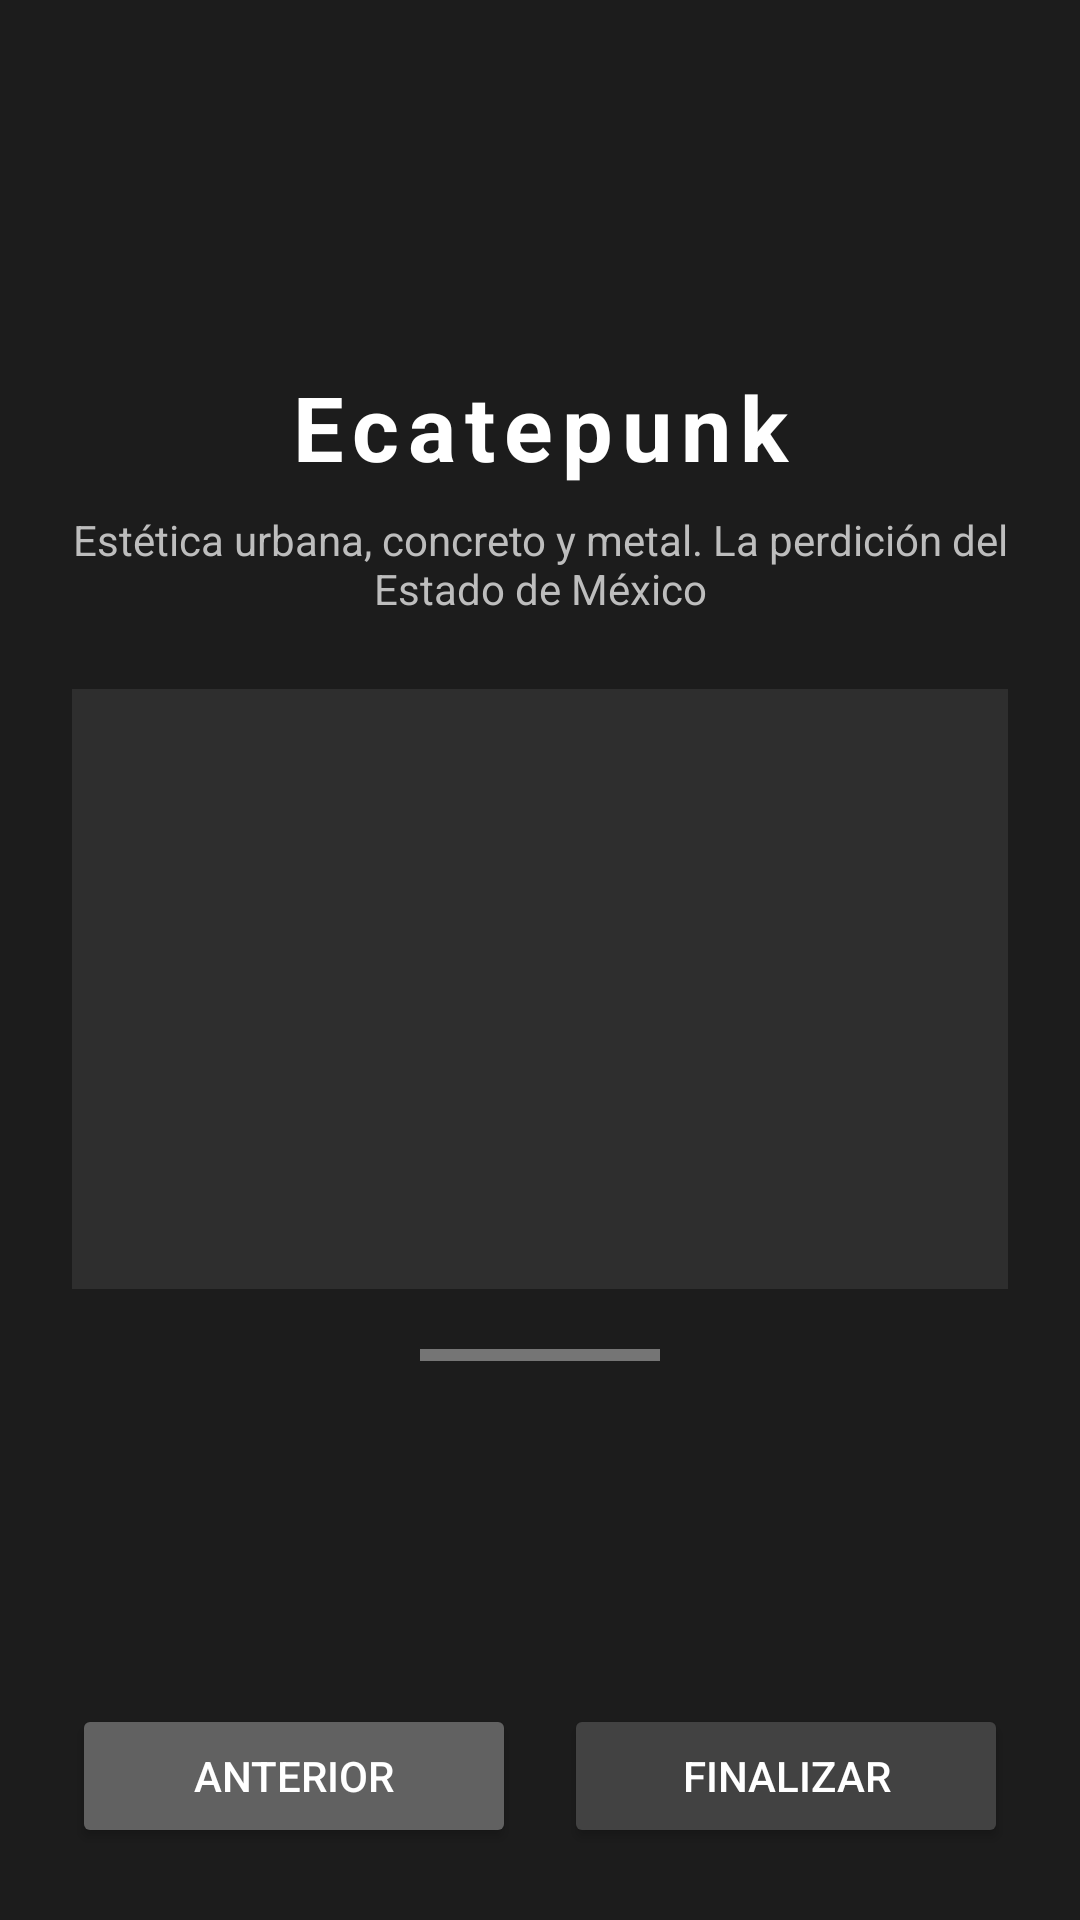

This screen was rendered from an Android layout file. Write that file and the resources it references.
<!-- AndroidManifest.xml: application theme Theme.P1Activities -->
<!-- res/layout/ecatupunk_activity.xml -->
<?xml version="1.0" encoding="utf-8"?>
<LinearLayout
    xmlns:android="http://schemas.android.com/apk/res/android"
    android:id="@+id/main"
    android:layout_width="match_parent"
    android:layout_height="match_parent"
    android:orientation="vertical"
    android:background="#1C1C1C"
    android:padding="24dp">

    <LinearLayout
        android:layout_width="match_parent"
        android:layout_height="0dp"
        android:layout_weight="1"
        android:orientation="vertical"
        android:gravity="center">

        <TextView
            android:layout_width="match_parent"
            android:layout_height="wrap_content"
            android:text="Ecatepunk"
            android:textSize="30sp"
            android:textStyle="bold"
            android:textColor="#FFFFFF"
            android:gravity="center"
            android:letterSpacing="0.1"
            android:layout_marginBottom="8dp"/>

        <TextView
            android:layout_width="match_parent"
            android:layout_height="wrap_content"
            android:text="Estética urbana, concreto y metal. La perdición del Estado de México"
            android:textSize="14sp"
            android:textColor="#BDBDBD"
            android:gravity="center"
            android:layout_marginBottom="24dp"/>

        <FrameLayout
            android:layout_width="match_parent"
            android:layout_height="200dp"
            android:layout_marginBottom="20dp"
            android:background="#2E2E2E"
            android:padding="8dp">

            <ImageView
                android:id="@+id/imgEcatepunk"
                android:layout_width="match_parent"
                android:layout_height="match_parent"
                android:scaleType="centerCrop"/>
        </FrameLayout>

        <View
            android:layout_width="80dp"
            android:layout_height="4dp"
            android:layout_gravity="center"
            android:background="#757575"
            android:layout_marginBottom="16dp"/>

    </LinearLayout>

    <LinearLayout
        android:layout_width="match_parent"
        android:layout_height="wrap_content"
        android:orientation="horizontal">

        <Button
            android:id="@+id/btnAnteriorEcatepunk"
            android:layout_width="0dp"
            android:layout_height="wrap_content"
            android:layout_weight="1"
            android:text="Anterior"
            android:layout_marginEnd="8dp"
            android:backgroundTint="#616161"
            android:textColor="#FFFFFF"/>

        <Button
            android:id="@+id/btnFinalizarEcatepunk"
            android:layout_width="0dp"
            android:layout_height="wrap_content"
            android:layout_weight="1"
            android:text="Finalizar"
            android:layout_marginStart="8dp"
            android:backgroundTint="#424242"
            android:textColor="#FFFFFF"/>
    </LinearLayout>

</LinearLayout>
<!-- resources referenced by this layout -->
<resources>
  <style name="Theme.P1Activities" parent="Base.Theme.P1Activities" />
  <style name="Base.Theme.P1Activities" parent="Theme.Material3.DayNight.NoActionBar">
          
          
      </style>
</resources>
